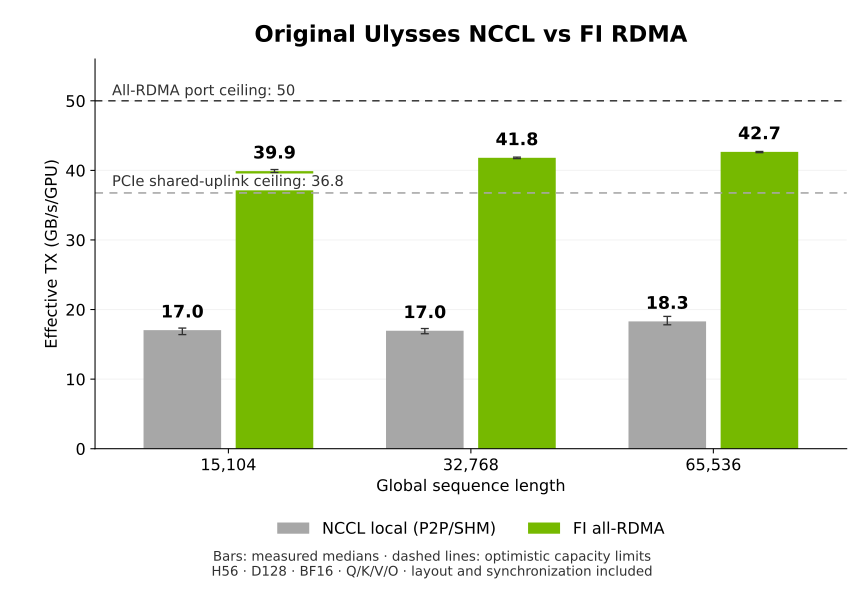

The table this chart was drawn from, first rows:
sequence, route, samples, median_ms, p10_ms, p90_ms, round_medians_ms, TX_bytes_per_GPU, effective_TX_GBps_per_GPU
15104, nccl, 90, 5.56, 5.464, 5.776, [5.5446314999999995, 5.5613515, 5.569026…, 94732288, 17.04
15104, rdma, 90, 2.375, 2.361, 2.388, [2.3754575, 2.3743675, 2.3743375], 94732288, 39.89
32768, nccl, 90, 12.12, 11.9, 12.44, [12.0223615, 12.136538999999999, 12.2418…, 205520896, 16.95
32768, rdma, 90, 4.916, 4.904, 4.93, [4.916513, 4.918573, 4.9130175000000005], 205520896, 41.81
65536, nccl, 90, 22.47, 21.62, 23.08, [22.239369500000002, 22.4875045, 22.5605…, 411041792, 18.29
65536, rdma, 90, 9.635, 9.623, 9.662, [9.634298000000001, 9.639059, 9.631359], 411041792, 42.66
